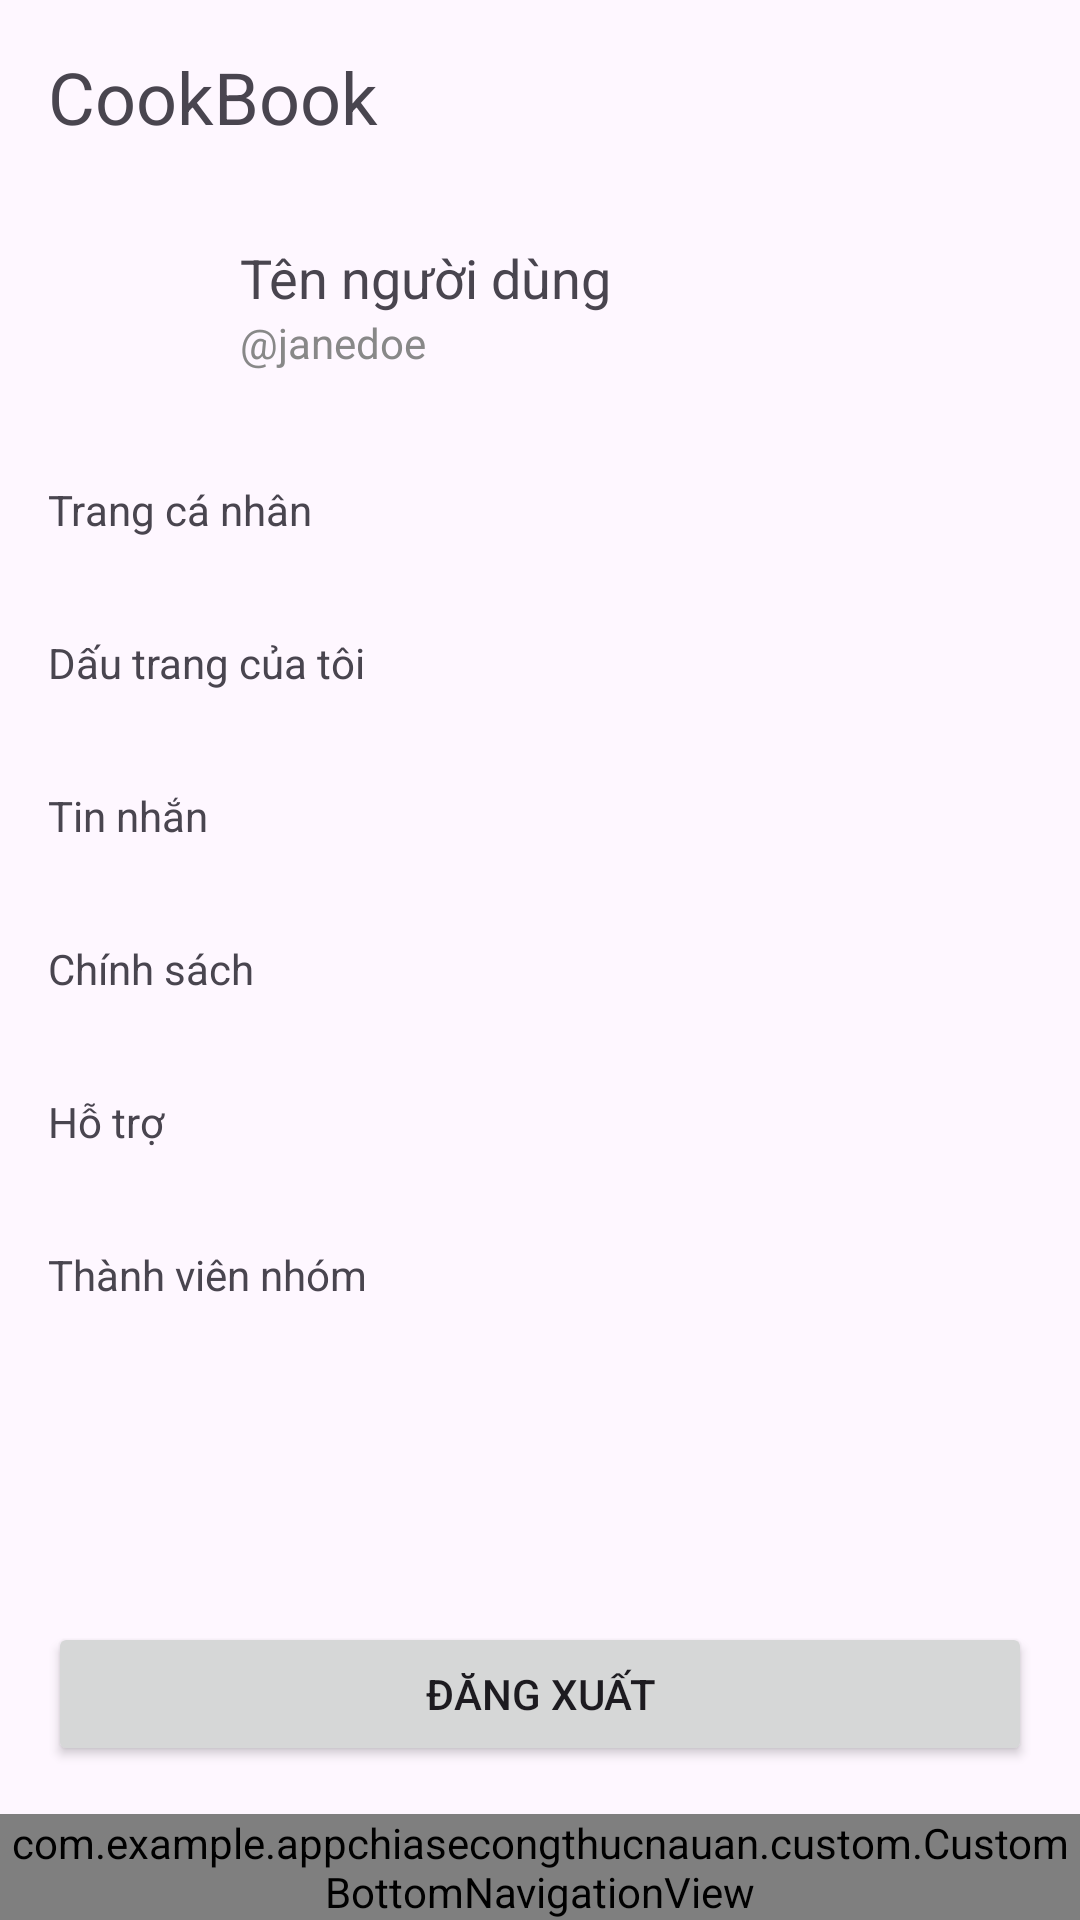

This screen was rendered from an Android layout file. Write that file and the resources it references.
<!-- AndroidManifest.xml: application theme Theme.KTCKDIDONGNHOM16 -->
<!-- res/layout/activity_settings.xml -->
<?xml version="1.0" encoding="utf-8"?>
<LinearLayout xmlns:android="http://schemas.android.com/apk/res/android"
    xmlns:app="http://schemas.android.com/apk/res-auto"
    android:layout_width="match_parent"
    android:layout_height="match_parent"
    android:orientation="vertical">

    <TextView
        android:layout_width="match_parent"
        android:layout_height="wrap_content"
        android:text="CookBook"
        android:textSize="24sp"
        android:padding="16dp" />

    <LinearLayout
        android:layout_width="match_parent"
        android:layout_height="wrap_content"
        android:orientation="horizontal"
        android:padding="16dp">

        <ImageView
            android:layout_width="48dp"
            android:layout_height="48dp"
            android:src="@drawable/ic_profile"/>

        <LinearLayout
            android:layout_width="match_parent"
            android:layout_height="wrap_content"
            android:orientation="vertical"
            android:layout_marginStart="16dp">

            <TextView
                android:id="@+id/nameTextView"
                android:layout_width="wrap_content"
                android:layout_height="wrap_content"
                android:text="Tên người dùng"
                android:textSize="18sp"/>

            <TextView
                android:id="@+id/handleTextView"
                android:layout_width="wrap_content"
                android:layout_height="wrap_content"
                android:text="@janedoe"
                android:textColor="#888888"/>
        </LinearLayout>
    </LinearLayout>

    <LinearLayout
        android:layout_width="match_parent"
        android:layout_height="wrap_content"
        android:orientation="vertical">

        <TextView
            android:id="@+id/tvMyProfile"
            android:layout_width="match_parent"
            android:layout_height="wrap_content"
            android:text="Trang cá nhân"
            android:padding="16dp"
            android:drawableEnd="@drawable/ic_arrow_right"/>

        <TextView
            android:id="@+id/tvMyBookmark"
            android:layout_width="match_parent"
            android:layout_height="wrap_content"
            android:text="Dấu trang của tôi"
            android:padding="16dp"
            android:drawableEnd="@drawable/ic_arrow_right"/>

        <TextView
            android:id="@+id/tvMessages"
            android:layout_width="match_parent"
            android:layout_height="wrap_content"
            android:text="Tin nhắn"
            android:padding="16dp"
            android:drawableEnd="@drawable/ic_arrow_right"/>

        <TextView
            android:id="@+id/tvPrivacy"
            android:layout_width="match_parent"
            android:layout_height="wrap_content"
            android:text="Chính sách"
            android:padding="16dp"
            android:drawableEnd="@drawable/ic_arrow_right"
            android:clickable="true"
            android:focusable="true"/>

        <TextView
            android:id="@+id/tvHelpSupport"
            android:layout_width="match_parent"
            android:layout_height="wrap_content"
            android:text="Hỗ trợ"
            android:padding="16dp"
            android:drawableEnd="@drawable/ic_arrow_right"
            android:clickable="true"
            android:focusable="true"/>
        
        <TextView
            android:id="@+id/tvThanhVienNhom"
            android:layout_width="match_parent"
            android:layout_height="wrap_content"
            android:text="Thành viên nhóm"
            android:padding="16dp"
            android:drawableEnd="@drawable/ic_arrow_right"/>
    </LinearLayout>

    <View
        android:layout_width="match_parent"
        android:layout_height="0dp"
        android:layout_weight="1"/>

    <Button
        android:id="@+id/btnSignOut"
        android:layout_width="match_parent"
        android:layout_height="wrap_content"
        android:text="Đăng xuất"
        android:layout_margin="16dp"/>

    <com.example.appchiasecongthucnauan.custom.CustomBottomNavigationView
        android:id="@+id/bottom_navigation"
        android:layout_width="match_parent"
        android:layout_height="wrap_content"
        app:menu="@menu/bottom_navigation_menu" />

</LinearLayout>
<!-- resources referenced by this layout -->
<resources>
  <style name="Theme.KTCKDIDONGNHOM16" parent="Base.Theme.KTCKDIDONGNHOM16" />
  <style name="Base.Theme.KTCKDIDONGNHOM16" parent="Theme.Material3.DayNight.NoActionBar">
          
          
      </style>
</resources>
